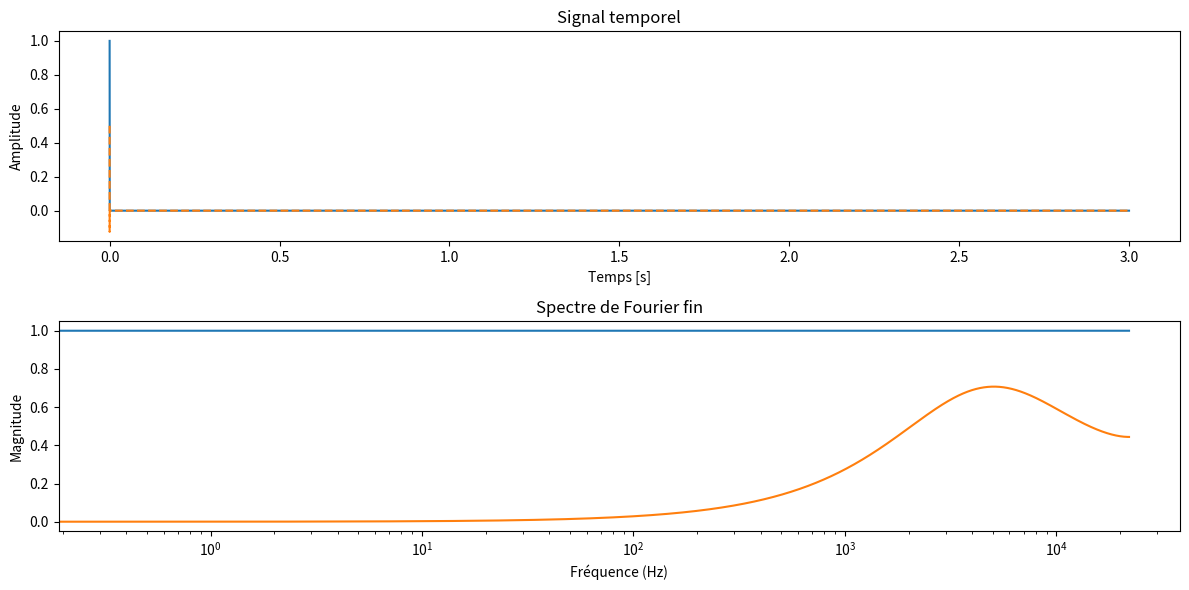

Python code for this plot:
import numpy as np
from scipy.io import wavfile
import matplotlib.pyplot as plt
from scipy.signal import iirnotch, butter, lfilter


gain_1 = 2.0
freq_coupure1 = 20000

freq_basse_2 = 2500 # Fréquence basse de la bande passante en Hz
freq_haute_2 = 5000  # Fréquence haute de la bande passante en Hz
Q_2 = 30.0  # Facteur de qualité
gain_2 = 1.0  # Gain

def filtre_passe_bas1(signal, freq_ech, freq_coupure, gain):

    # Calcul des coefficients du filtre passe-bas de premier ordre
    nyquist = 0.5 * freq_ech
    normal_cutoff = freq_coupure / nyquist
    b, a = butter(1, normal_cutoff, btype='low', analog=False)
    
    # Application du filtre au signal
    signal_filtre = lfilter(b, a, signal)* gain
    return signal_filtre

#def filtre_passe_bande(signal, freq_ech, freq_basse, freq_haute, Q, gain=1.0):

#Test à mofidier...
def filtreNumTemp(data):
    a0= 0.4999
    a1= -0.4999
    b1= 1.0013
    b2= -0.2506
    filtered_data = np.zeros_like(data) #Creation donnee sortie meme type que data
   

    filtered_data[0] = a0*data[0]
    filtered_data[1] = a0*data[1] + a1 * data[0] + b1* filtered_data[0]
    filtered_data[2] = a0*data[2] + a1 * data[1] + b1* filtered_data[1] + + b2* filtered_data[0]
     
    for i in range(3, len(data)):
        filtered_data[i] =a0*data[i] + a1 * data[i-1] + b1* filtered_data[i-1] + + b2* filtered_data[i-2]
    return filtered_data




### 3 exemples de donnees d'entress sont proposees
type = 2
creationWavFiltre = False  #True si l'on veut créer un wav à la fin
if type == 0 : 
    ###### Signal sinusoïdal
    freq_ech = 44100  # Fréquence d'échantillonnage en Hz
    f_sin = 2000  # Fréquence du signal sinusoïdal en Hz
    duree = 1      # Durée du signal en secondes
    # Créer un tableau de temps
    t = np.linspace(0, duree, int(freq_ech * duree), endpoint=False)
    # Générer le signal sinusoïdal
    data = np.sin(2 * np.pi * f_sin * t)
    
    ###### fin signal sinusoïdal

elif type == 1 : 
    ####### Fichier wav lu resultat dans u ntableau (attention au mon ou au stéréo
    freq_ech, data = wavfile.read('LW_20M_amis.wav')
    # Créer un tableau de temps
    t = np.linspace(0, len(data) / freq_ech, len(data), endpoint=False)
    creationWavFiltre = True
    ####### Fin wav
else : 
    ##### Une impulsion
    freq_ech = 44100
    duree = 3
    data = np.zeros(freq_ech*duree)
    data[0] = 1
    t = np.linspace(0, duree, int(freq_ech * duree), endpoint=False)
    #####Fin impulsion



# Vérifier si le fichier est stéréo ou mono
if len(data.shape) > 1:
    # Si le fichier est stéréo, prendre un seul canal (par exemple, le canal gauche)
    data = data[:, 0]

# Appliquer la FFT
fft_result = np.fft.fft(data)

# Creation du vecteur frequence 1re moitier freq positive, 2e moitié freq négative.  
frequences = np.fft.fftfreq(len(fft_result), d=1/freq_ech)  
print(frequences)
print(len(frequences))

# Optionnel : Afficher la magnitude du spectre



# Application du filtre passe-bas
signal_filtre =  filtreNumTemp(data)
#signal_filtre = filtre_passe_bas1(data, freq_ech, freq_coupure1, gain_1)
# Calculer la FFT du signal filtré
fft_result_filtre = np.fft.fft(signal_filtre)



# Écrire le fichier WAV
if creationWavFiltre == True : 
    # Normalisation du signal filtré avec gain
    signal_filtre_normalise = np.clip(signal_filtre, -32768, 32767)  # Limiter les valeurs
    signal_filtre_normalise  = signal_filtre_normalise .astype(np.int16)  # Convertir en entiers 16 bits


    wavfile.write('wav_filtre.wav', freq_ech, signal_filtre_normalise)


# Créer une figure avec deux sous-graphes
plt.figure(figsize=(12, 6))

# Sous-graphe 1 : Signal temporel
plt.subplot(2, 1, 1)
plt.plot(t,data, label='Signal Origine')
plt.plot(t, signal_filtre, label='Signal filtré', linestyle='--')
plt.xlabel('Temps [s]')
plt.ylabel('Amplitude')
plt.title('Signal temporel')



# Sous-graphe 2 : Signal FFT

plt.subplot(2, 1,2)
plt.plot(frequences[:len(frequences)//2], np.abs(fft_result)[:len(fft_result)//2])
plt.plot(frequences[:len(frequences)//2], np.abs(fft_result_filtre)[:len(fft_result_filtre)//2])
#plt.plot(frequences[:len(frequences)//2], np.abs(fft_result)[:len(fft_result)//2], label='FFT original')   #on ne visualise que les frequ positive
#plt.plot(frequences[:len(frequences)//2], np.abs(fft_result_filtre)[:len(fft_result_filtre)//2], label='FFT filtré', linestyle='--')
plt.xscale('log')
plt.xlabel('Fréquence (Hz)')
plt.ylabel('Magnitude')
plt.title('Spectre de Fourier fin')

# Afficher les sous-graphes
plt.tight_layout()
plt.show()
